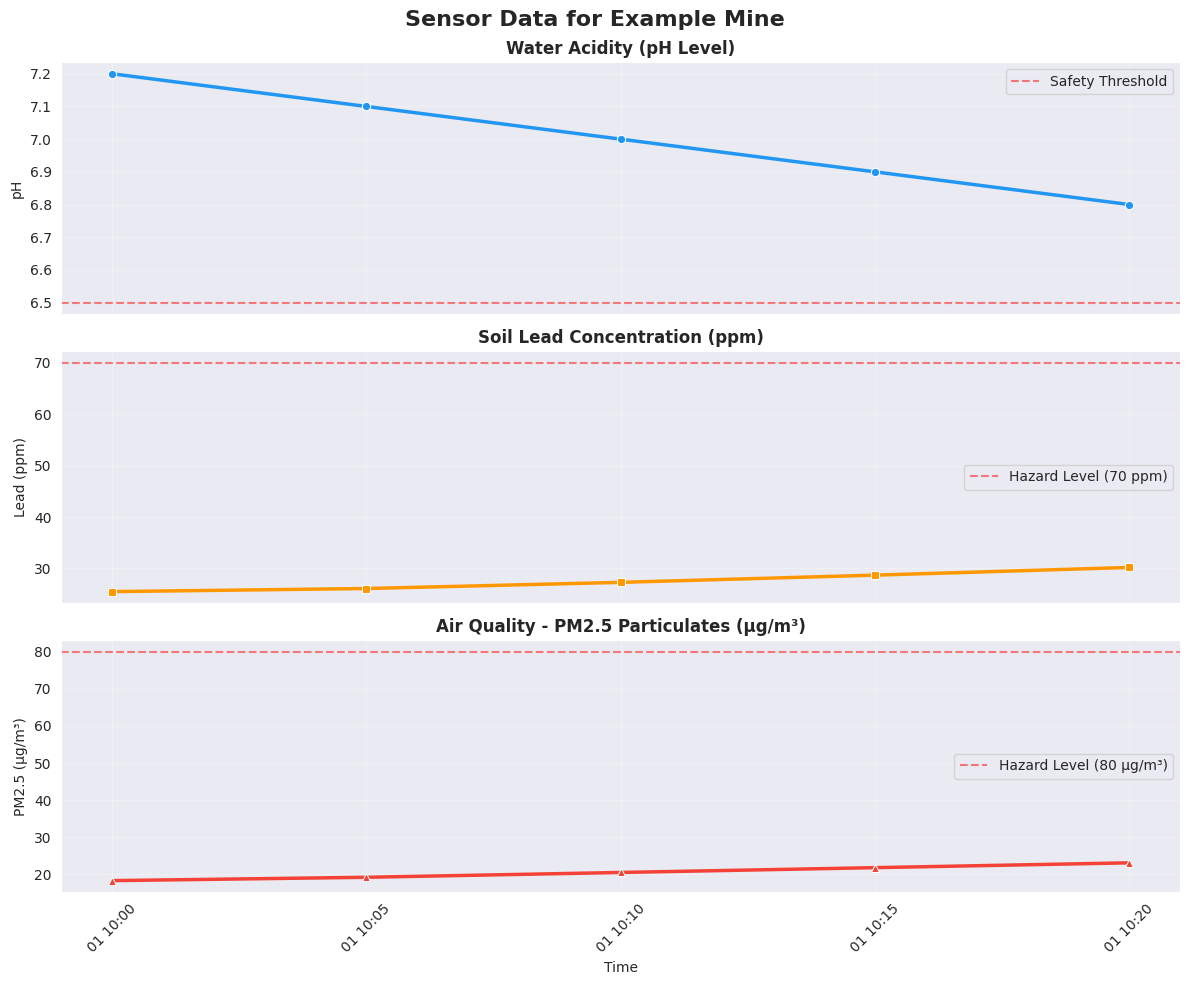

Write Python code to recreate this figure.
import json
import matplotlib.pyplot as plt
import seaborn as sns
import pandas as pd
from datetime import datetime
import os

# Set seaborn style
sns.set_style("darkgrid")
plt.rcParams['figure.figsize'] = (12, 6)

def generate_sensor_chart(sensor_history, mine_name, output_path='./sensor_charts'):
    """
    Generate a sensor chart from telemetry data using seaborn.
    
    Args:
        sensor_history: List of dicts with 'time', 'ph', 'lead', 'pm25'
        mine_name: Name of the mine for the title
        output_path: Directory to save the chart
    
    Returns:
        Path to saved chart image
    """
    
    # Create output directory if it doesn't exist
    if not os.path.exists(output_path):
        os.makedirs(output_path)
    
    # Convert to DataFrame
    df = pd.DataFrame(sensor_history)
    
    # Convert time strings to datetime for better plotting
    df['time'] = pd.to_datetime(df['time'], format='%I:%M:%S %p', errors='coerce')
    
    # Create figure with 3 subplots
    fig, axes = plt.subplots(3, 1, figsize=(12, 10), sharex=True)
    fig.suptitle(f'Sensor Data for {mine_name}', fontsize=16, fontweight='bold')
    
    # pH Chart
    sns.lineplot(data=df, x='time', y='ph', ax=axes[0], color='#2196F3', linewidth=2.5, marker='o')
    axes[0].set_title('Water Acidity (pH Level)', fontweight='bold')
    axes[0].set_ylabel('pH')
    axes[0].grid(True, alpha=0.3)
    axes[0].axhline(y=6.5, color='red', linestyle='--', alpha=0.5, label='Safety Threshold')
    axes[0].legend()
    
    # Lead Chart
    sns.lineplot(data=df, x='time', y='lead', ax=axes[1], color='#FF9800', linewidth=2.5, marker='s')
    axes[1].set_title('Soil Lead Concentration (ppm)', fontweight='bold')
    axes[1].set_ylabel('Lead (ppm)')
    axes[1].grid(True, alpha=0.3)
    axes[1].axhline(y=70, color='red', linestyle='--', alpha=0.5, label='Hazard Level (70 ppm)')
    axes[1].legend()
    
    # PM2.5 Chart
    sns.lineplot(data=df, x='time', y='pm25', ax=axes[2], color='#F44336', linewidth=2.5, marker='^')
    axes[2].set_title('Air Quality - PM2.5 Particulates (µg/m³)', fontweight='bold')
    axes[2].set_ylabel('PM2.5 (µg/m³)')
    axes[2].set_xlabel('Time')
    axes[2].grid(True, alpha=0.3)
    axes[2].axhline(y=80, color='red', linestyle='--', alpha=0.5, label='Hazard Level (80 µg/m³)')
    axes[2].legend()
    
    # Rotate x-axis labels for better readability
    plt.xticks(rotation=45)
    plt.tight_layout()
    
    # Save the figure
    filename = f"{mine_name.replace(' ', '_')}_{datetime.now().strftime('%Y%m%d_%H%M%S')}.png"
    filepath = os.path.join(output_path, filename)
    plt.savefig(filepath, dpi=300, bbox_inches='tight')
    plt.close()
    
    return filepath

def generate_comparison_chart(mines_data, output_path='./sensor_charts'):
    """
    Generate a comparison chart across multiple mines.
    
    Args:
        mines_data: Dict with mine names as keys and sensor histories as values
        output_path: Directory to save the chart
    
    Returns:
        Path to saved chart image
    """
    
    if not os.path.exists(output_path):
        os.makedirs(output_path)
    
    fig, axes = plt.subplots(1, 3, figsize=(16, 5))
    fig.suptitle('Sensor Comparison Across Mines', fontsize=16, fontweight='bold')
    
    # Prepare data for each metric
    ph_data = []
    lead_data = []
    pm25_data = []
    
    for mine_name, history in mines_data.items():
        if history:  # Only process non-empty histories
            latest = history[-1]  # Get latest reading
            ph_data.append({'Mine': mine_name, 'pH': latest['ph']})
            lead_data.append({'Mine': mine_name, 'Lead': latest['lead']})
            pm25_data.append({'Mine': mine_name, 'PM2.5': latest['pm25']})
    
    # pH comparison
    ph_df = pd.DataFrame(ph_data)
    sns.barplot(data=ph_df, x='Mine', y='pH', ax=axes[0], palette='Blues')
    axes[0].set_title('Latest pH Levels', fontweight='bold')
    axes[0].axhline(y=6.5, color='red', linestyle='--', alpha=0.5)
    axes[0].set_ylabel('pH')
    axes[0].tick_params(axis='x', rotation=45)
    
    # Lead comparison
    lead_df = pd.DataFrame(lead_data)
    sns.barplot(data=lead_df, x='Mine', y='Lead', ax=axes[1], palette='Oranges')
    axes[1].set_title('Latest Lead Levels (ppm)', fontweight='bold')
    axes[1].axhline(y=70, color='red', linestyle='--', alpha=0.5)
    axes[1].set_ylabel('Lead (ppm)')
    axes[1].tick_params(axis='x', rotation=45)
    
    # PM2.5 comparison
    pm25_df = pd.DataFrame(pm25_data)
    sns.barplot(data=pm25_df, x='Mine', y='PM2.5', ax=axes[2], palette='Reds')
    axes[2].set_title('Latest PM2.5 Levels (µg/m³)', fontweight='bold')
    axes[2].axhline(y=80, color='darkred', linestyle='--', alpha=0.5)
    axes[2].set_ylabel('PM2.5 (µg/m³)')
    axes[2].tick_params(axis='x', rotation=45)
    
    plt.tight_layout()
    
    # Save the figure
    filename = f"mines_comparison_{datetime.now().strftime('%Y%m%d_%H%M%S')}.png"
    filepath = os.path.join(output_path, filename)
    plt.savefig(filepath, dpi=300, bbox_inches='tight')
    plt.close()
    
    return filepath

if __name__ == '__main__':
    # Example usage
    sample_history = [
        {'time': '10:00:00 AM', 'ph': 7.2, 'lead': 25.5, 'pm25': 18.3},
        {'time': '10:05:00 AM', 'ph': 7.1, 'lead': 26.1, 'pm25': 19.2},
        {'time': '10:10:00 AM', 'ph': 7.0, 'lead': 27.3, 'pm25': 20.5},
        {'time': '10:15:00 AM', 'ph': 6.9, 'lead': 28.7, 'pm25': 21.8},
        {'time': '10:20:00 AM', 'ph': 6.8, 'lead': 30.2, 'pm25': 23.1},
    ]
    
    # Generate example chart
    chart_path = generate_sensor_chart(sample_history, "Example Mine")
    print(f"Chart saved to: {chart_path}")
